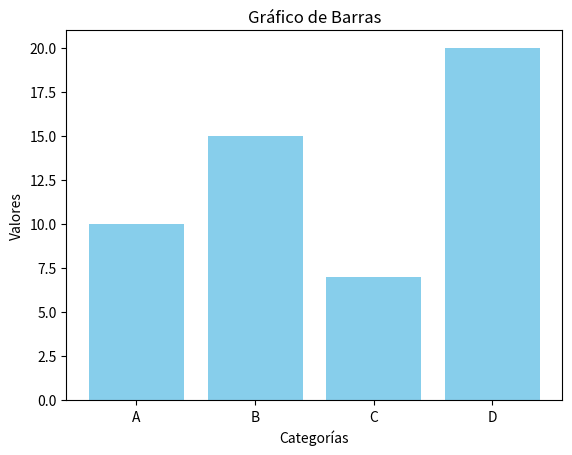

Write Python code to recreate this figure.
import matplotlib.pyplot as plt

# Datos
categorias = ["A", "B", "C", "D"]
valores = [10, 15, 7, 20]

# Crear el gráfico
plt.bar(categorias, valores, color="skyblue")
plt.title("Gráfico de Barras")
plt.xlabel("Categorías")
plt.ylabel("Valores")
plt.show()